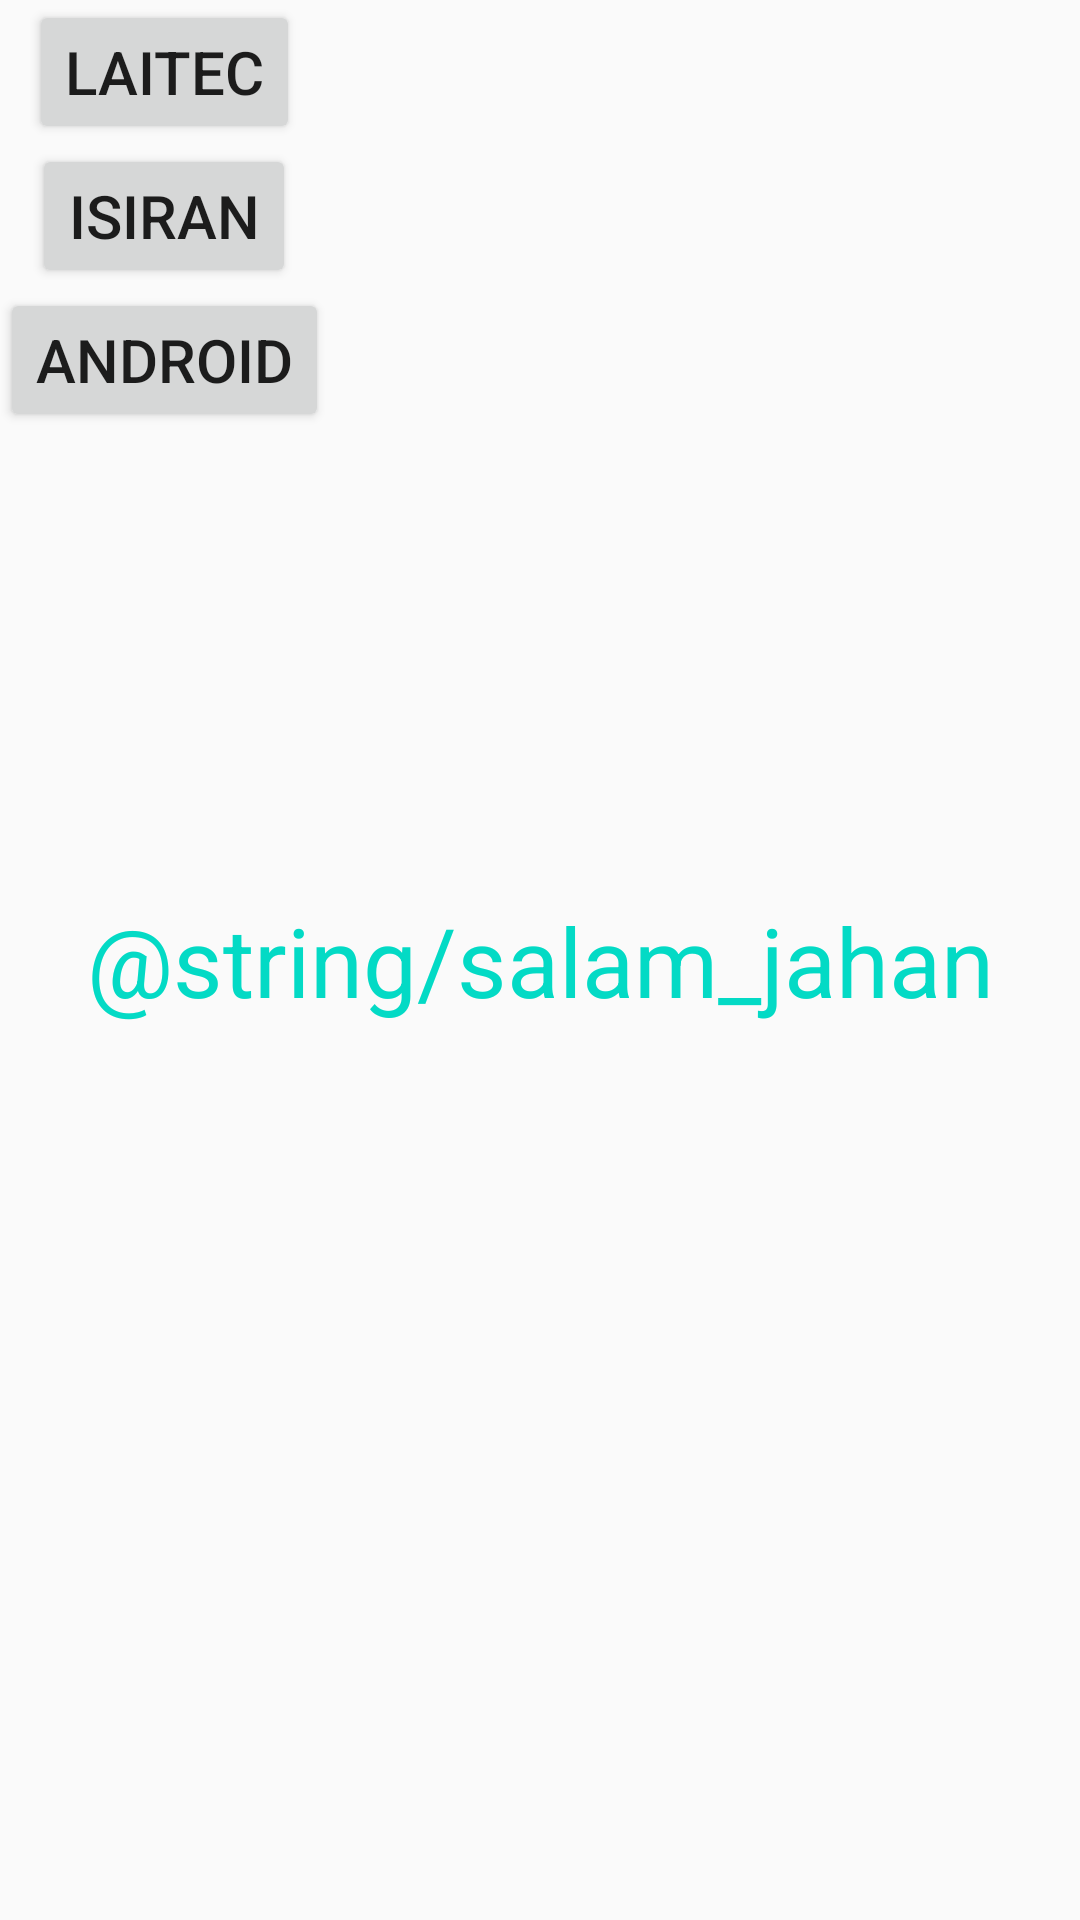

Here is an Android app screen rendered from its layout file. Give the layout XML and the strings, colors and styles it references.
<!-- AndroidManifest.xml: application theme AppTheme -->
<!-- res/layout/activity_main.xml -->
<?xml version="1.0" encoding="utf-8"?>
<androidx.constraintlayout.widget.ConstraintLayout
    xmlns:android="http://schemas.android.com/apk/res/android"
    xmlns:app="http://schemas.android.com/apk/res-auto"
    xmlns:tools="http://schemas.android.com/tools"
    android:layout_width="match_parent"
    android:layout_height="match_parent"
    tools:context=".MainActivity">

    <TextView
        android:layout_width="wrap_content"
        android:layout_height="wrap_content"
        android:text="@string/salam_jahan"
        android:textSize="32sp"
        android:textColor="@color/colorAccent"
        app:layout_constraintBottom_toBottomOf="parent"
        app:layout_constraintLeft_toLeftOf="parent"
        app:layout_constraintRight_toRightOf="parent"
        app:layout_constraintTop_toTopOf="parent" />
    <include layout="@layout/resinclude"
        android:layout_width="wrap_content"
        android:layout_height="wrap_content"/>

</androidx.constraintlayout.widget.ConstraintLayout>
<!-- res/layout/resinclude.xml (included above) -->
<?xml version="1.0" encoding="utf-8"?>
<LinearLayout
    xmlns:android="http://schemas.android.com/apk/res/android" android:layout_width="match_parent"
    android:layout_height="match_parent"
    android:id="@+id/linInclude"
    android:orientation="vertical"
    android:gravity="center">
    <Button
        android:layout_width="wrap_content"
        android:layout_height="wrap_content"
        android:text="Laitec"
        android:gravity="center"/>
    <Button
        android:layout_width="wrap_content"
        android:layout_height="wrap_content"
        android:text="ISIRAN"
        android:gravity="center"/>
    <Button
        android:layout_width="wrap_content"
        android:layout_height="wrap_content"
        android:text="Android"
        android:gravity="center"/>

</LinearLayout>
<!-- resources referenced by this layout -->
<resources>
  <color name="colorAccent">#03DAC5</color>
  <string name="salam_jahan">سلام دنیا</string>
  <style name="AppTheme" parent="Theme.AppCompat.Light.NoActionBar">
          
          <item name="colorPrimary">@color/colorPrimary</item>
          <item name="colorPrimaryDark">@color/colorPrimaryDark</item>
          <item name="colorAccent">@color/colorAccent</item>
          <item name="android:textSize">20sp</item>
  
      </style>
  <color name="colorPrimary">#6200EE</color>
  <color name="colorPrimaryDark">#3700B3</color>
</resources>
